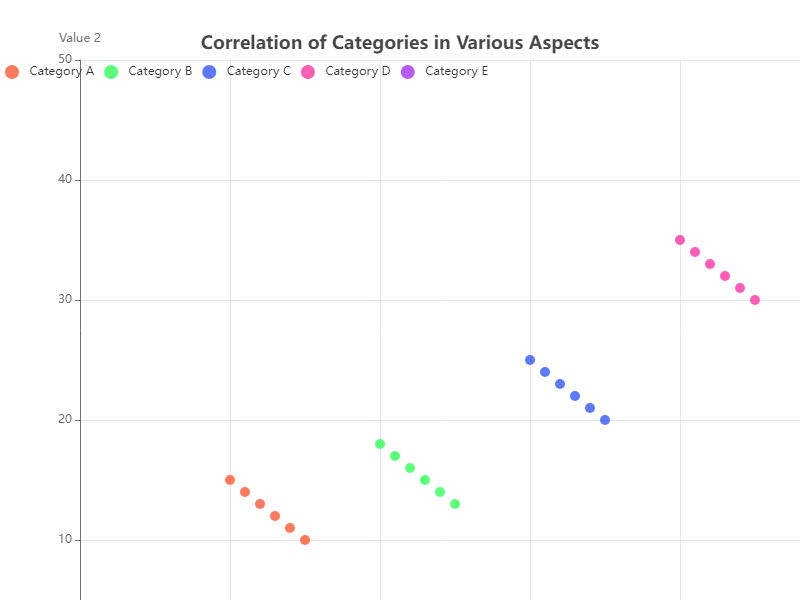

The data file committed next to this chart (first rows):
category, value1, value2
A, 10, 15
A, 11, 14
A, 12, 13
A, 13, 12
A, 14, 11
A, 15, 10
B, 20, 18
B, 21, 17
B, 22, 16
B, 23, 15
B, 24, 14
B, 25, 13
C, 30, 25
C, 31, 24
C, 32, 23
C, 33, 22
C, 34, 21
C, 35, 20
D, 40, 35
D, 41, 34
D, 42, 33
D, 43, 32
D, 44, 31
D, 45, 30
E, 50, 45
E, 51, 44
E, 52, 43
E, 53, 42
E, 54, 41
E, 55, 40
